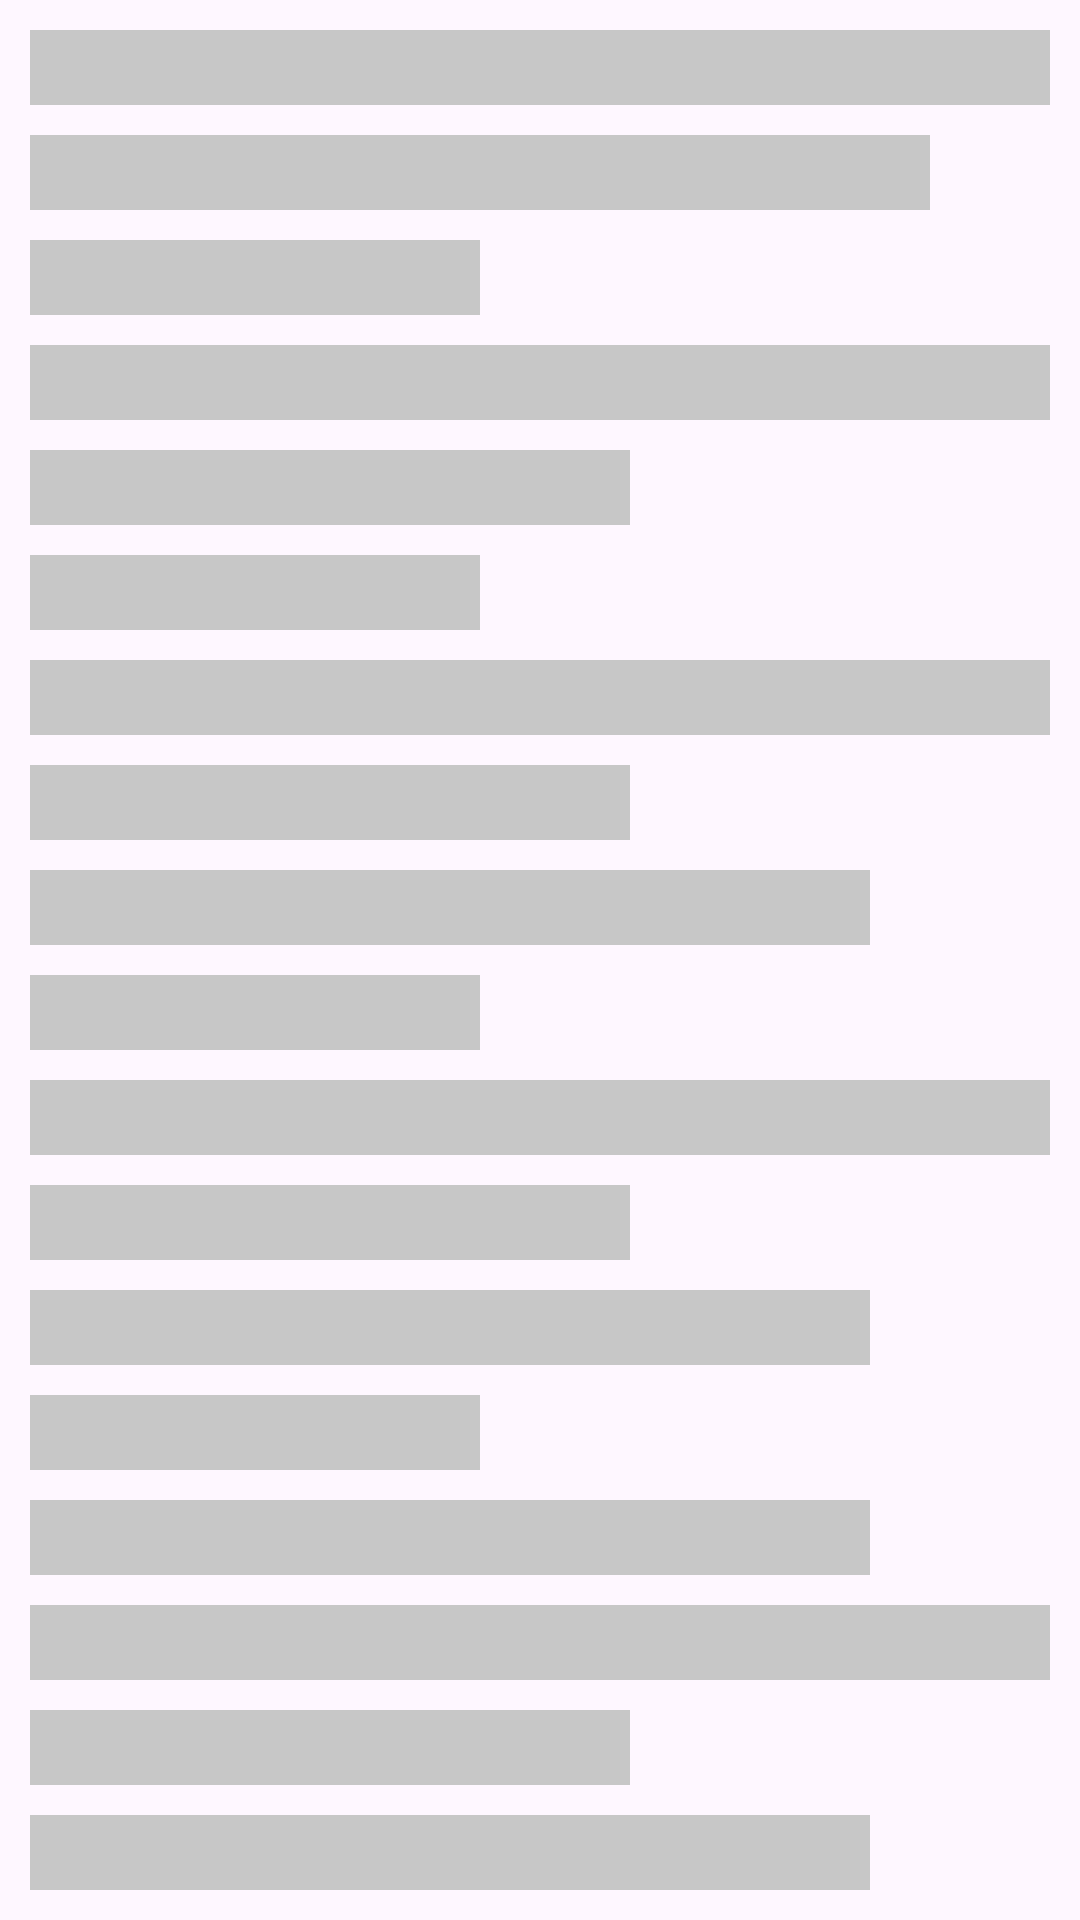

Here is an Android app screen rendered from its layout file. Give the layout XML and the strings, colors and styles it references.
<!-- AndroidManifest.xml: application theme Theme.GymCompanion -->
<!-- res/layout/loading_layout.xml -->
<?xml version="1.0" encoding="utf-8"?>
<LinearLayout xmlns:android="http://schemas.android.com/apk/res/android"
    android:layout_width="match_parent"
    android:layout_height="match_parent"
    android:padding="10dp"
    android:orientation="vertical">
    <View
        android:layout_width="match_parent"
        android:layout_height="25dp"
        android:background="@color/lightGray"
        android:backgroundTint="@color/lightGray"
        android:layout_marginBottom="10dp"
        />

    <View
        android:layout_width="match_parent"
        android:layout_marginEnd="40dp"
        android:layout_height="25dp"
        android:background="@color/lightGray"
        android:backgroundTint="@color/lightGray"
        android:layout_marginBottom="10dp"
        />

    <View
        android:layout_width="150dp"
        android:layout_height="25dp"
        android:background="@color/lightGray"
        android:backgroundTint="@color/lightGray"
        android:layout_marginBottom="10dp"
        />

    <View
        android:layout_width="match_parent"
        android:layout_height="25dp"
        android:background="@color/lightGray"
        android:backgroundTint="@color/lightGray"
        android:layout_marginBottom="10dp"
        />

    <View
        android:layout_width="200dp"
        android:layout_height="25dp"
        android:background="@color/lightGray"
        android:backgroundTint="@color/lightGray"
        android:layout_marginBottom="10dp"
        />
    <View
        android:layout_width="150dp"
        android:layout_height="25dp"
        android:background="@color/lightGray"
        android:backgroundTint="@color/lightGray"
        android:layout_marginBottom="10dp"
        />

    <View
        android:layout_width="match_parent"
        android:layout_height="25dp"
        android:background="@color/lightGray"
        android:backgroundTint="@color/lightGray"
        android:layout_marginBottom="10dp"
        />

    <View
        android:layout_width="200dp"
        android:layout_height="25dp"
        android:background="@color/lightGray"
        android:backgroundTint="@color/lightGray"
        android:layout_marginBottom="10dp"
        />

    <View
        android:layout_width="match_parent"
        android:layout_marginEnd="60dp"
        android:layout_height="25dp"
        android:background="@color/lightGray"
        android:backgroundTint="@color/lightGray"
        android:layout_marginBottom="10dp"
        />
    <View
        android:layout_width="150dp"
        android:layout_height="25dp"
        android:background="@color/lightGray"
        android:backgroundTint="@color/lightGray"
        android:layout_marginBottom="10dp"
        />

    <View
        android:layout_width="match_parent"
        android:layout_height="25dp"
        android:background="@color/lightGray"
        android:backgroundTint="@color/lightGray"
        android:layout_marginBottom="10dp"
        />

    <View
        android:layout_width="200dp"
        android:layout_height="25dp"
        android:background="@color/lightGray"
        android:backgroundTint="@color/lightGray"
        android:layout_marginBottom="10dp"
        />

    <View
        android:layout_width="match_parent"
        android:layout_marginEnd="60dp"
        android:layout_height="25dp"
        android:background="@color/lightGray"
        android:backgroundTint="@color/lightGray"
        android:layout_marginBottom="10dp"
        />
    <View
    android:layout_width="150dp"
    android:layout_height="25dp"
    android:background="@color/lightGray"
    android:backgroundTint="@color/lightGray"
    android:layout_marginBottom="10dp"
    />

    <View
        android:layout_width="match_parent"
        android:layout_marginEnd="60dp"
        android:layout_height="25dp"
        android:background="@color/lightGray"
        android:backgroundTint="@color/lightGray"
        android:layout_marginBottom="10dp"
        />
    <View
        android:layout_width="match_parent"
        android:layout_height="25dp"
        android:background="@color/lightGray"
        android:backgroundTint="@color/lightGray"
        android:layout_marginBottom="10dp"
        />

    <View
        android:layout_width="200dp"
        android:layout_height="25dp"
        android:background="@color/lightGray"
        android:backgroundTint="@color/lightGray"
        android:layout_marginBottom="10dp"
        />

    <View
        android:layout_width="match_parent"
        android:layout_marginEnd="60dp"
        android:layout_height="25dp"
        android:background="@color/lightGray"
        android:backgroundTint="@color/lightGray"
        android:layout_marginBottom="10dp"
        />



</LinearLayout>
<!-- resources referenced by this layout -->
<resources>
  <color name="lightGray">#C7C7C7</color>
  <style name="Theme.GymCompanion" parent="Base.Theme.GymCompanion" />
  <style name="Base.Theme.GymCompanion" parent="Theme.Material3.DayNight.NoActionBar">
          
          <item name="colorPrimary">@color/lightPrimary</item>
          <item name="colorPrimaryVariant">@color/lightPrimaryVariant</item>
          <item name="colorSecondary">@color/lightSecondary</item>
          <item name="colorSecondaryVariant">@color/lightSecondaryVariant</item>
          <item name="colorSurface">@color/white</item>
  
  
          <item name="colorOnPrimary">@color/black</item>
          <item name="colorOnSecondary">@color/black</item>
          <item name="android:datePickerDialogTheme">@style/date_picker</item>
          <item name="android:actionMenuTextColor">@color/black</item>
  
      </style>
  <color name="lightPrimary">#99A799</color>
  <color name="lightPrimaryVariant">#D3E4CD</color>
  <color name="lightSecondary">#F2DDC1</color>
  <color name="lightSecondaryVariant">#B5A590</color>
  <color name="white">#FFFFFFFF</color>
  <color name="black">#FF000000</color>
  <style name="date_picker" parent="android:Theme.Material.Light.Dialog">
          <item name="android:colorAccent">@color/lightPrimary</item>
      </style>
</resources>
